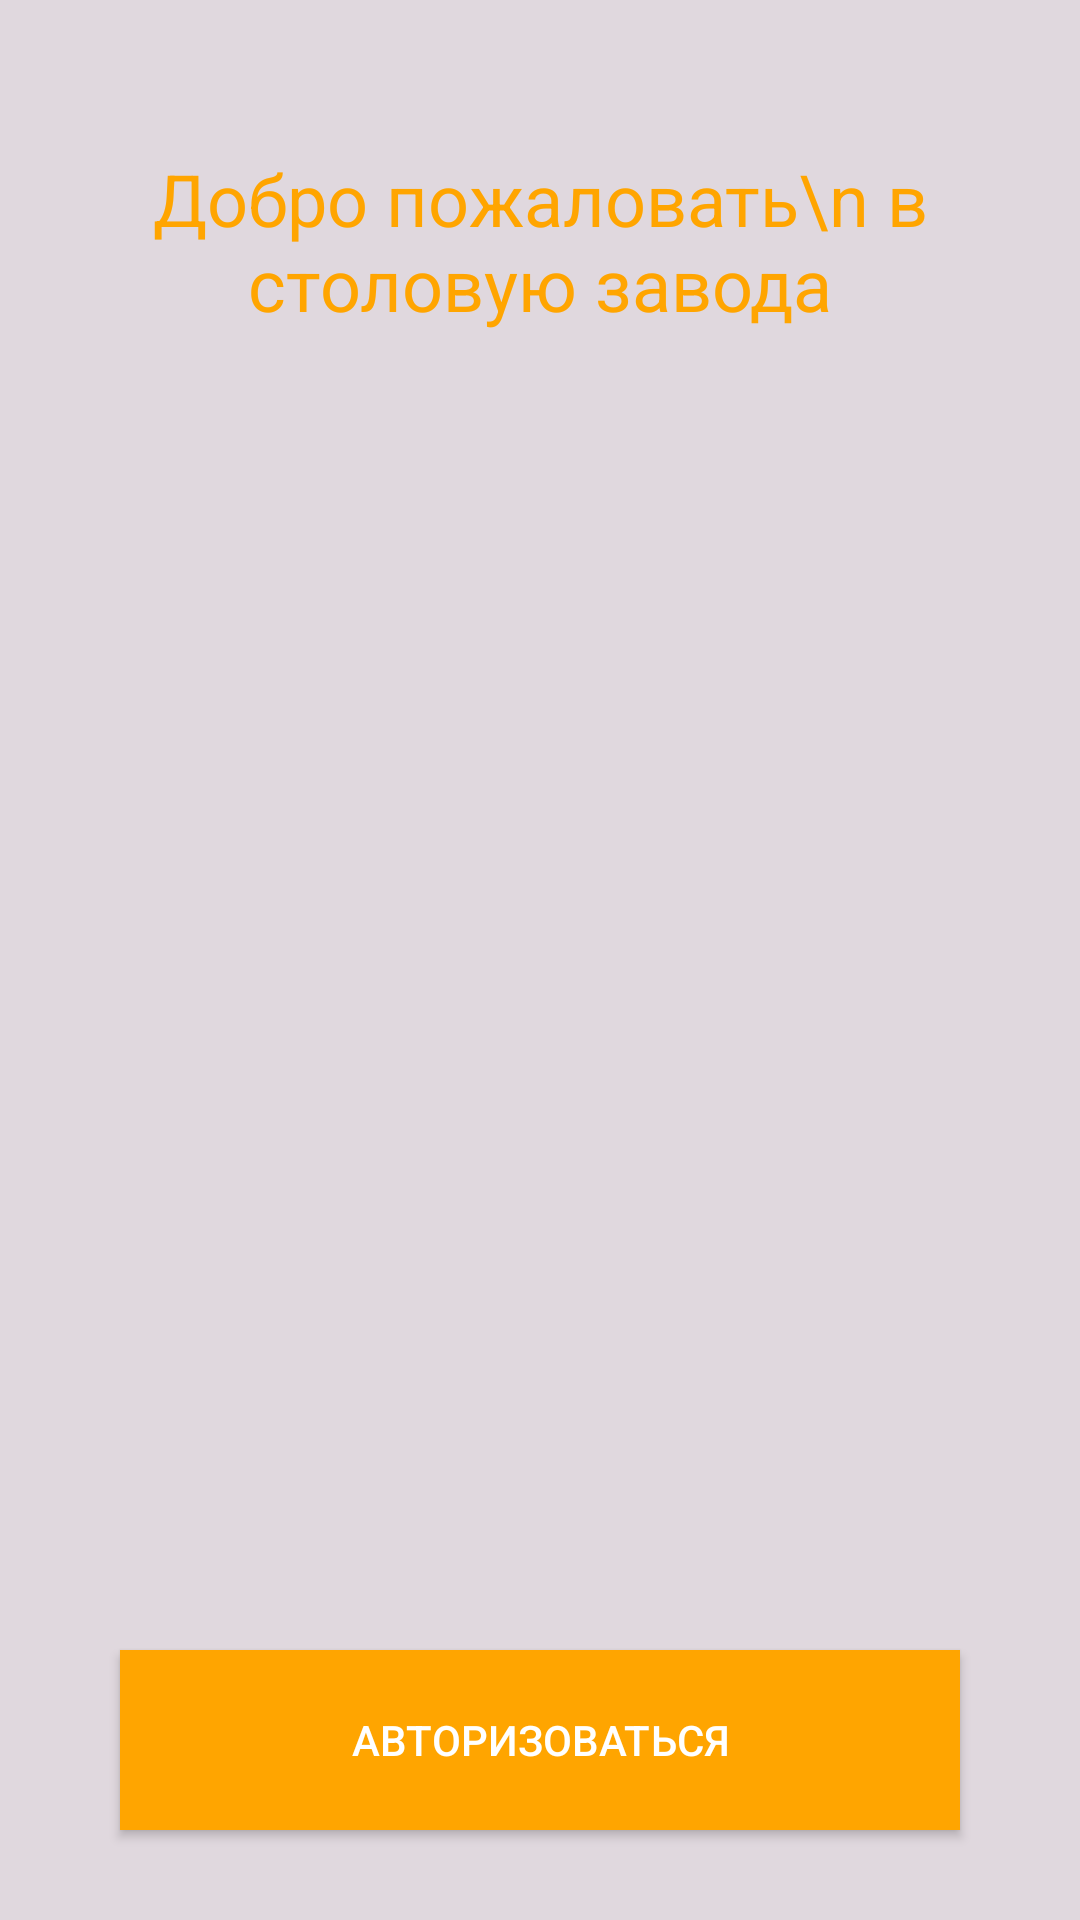

Here is an Android app screen rendered from its layout file. Give the layout XML and the strings, colors and styles it references.
<!-- AndroidManifest.xml: application theme Theme.DiningRoomFactory -->
<!-- res/layout/activity_main.xml -->
<?xml version="1.0" encoding="utf-8"?>
<androidx.constraintlayout.widget.ConstraintLayout xmlns:android="http://schemas.android.com/apk/res/android"
    xmlns:app="http://schemas.android.com/apk/res-auto"
    xmlns:tools="http://schemas.android.com/tools"
    android:layout_width="match_parent"
    android:layout_height="match_parent"
    tools:context=".Activities.MainActivity"

    android:background="@color/lightGray"
    >

    <TextView
        android:id="@+id/textView"
        android:layout_width="wrap_content"
        android:layout_height="wrap_content"
        android:layout_marginTop="50dp"
        android:text="Добро пожаловать\n в столовую завода"
        android:textAlignment="center"
        android:textColor="@color/orange"
        android:textSize="24sp"
        app:layout_constraintEnd_toEndOf="parent"
        app:layout_constraintStart_toStartOf="parent"
        app:layout_constraintTop_toTopOf="parent" />

    <Button
        android:id="@+id/login"
        android:layout_width="0dp"
        android:layout_height="60dp"
        android:layout_marginStart="40dp"
        android:layout_marginEnd="40dp"
        android:layout_marginBottom="30dp"
        android:background="@color/orange"
        android:onClick="goLogin"
        android:text="Авторизоваться"
        app:layout_constraintBottom_toBottomOf="parent"
        app:layout_constraintEnd_toEndOf="parent"
        app:layout_constraintStart_toStartOf="parent" />
</androidx.constraintlayout.widget.ConstraintLayout>
<!-- resources referenced by this layout -->
<resources>
  <color name="lightGray">#E0D8DE</color>
  <color name="orange">#FFA500</color>
  <style name="Theme.DiningRoomFactory" parent="Theme.AppCompat.NoActionBar" />
</resources>
